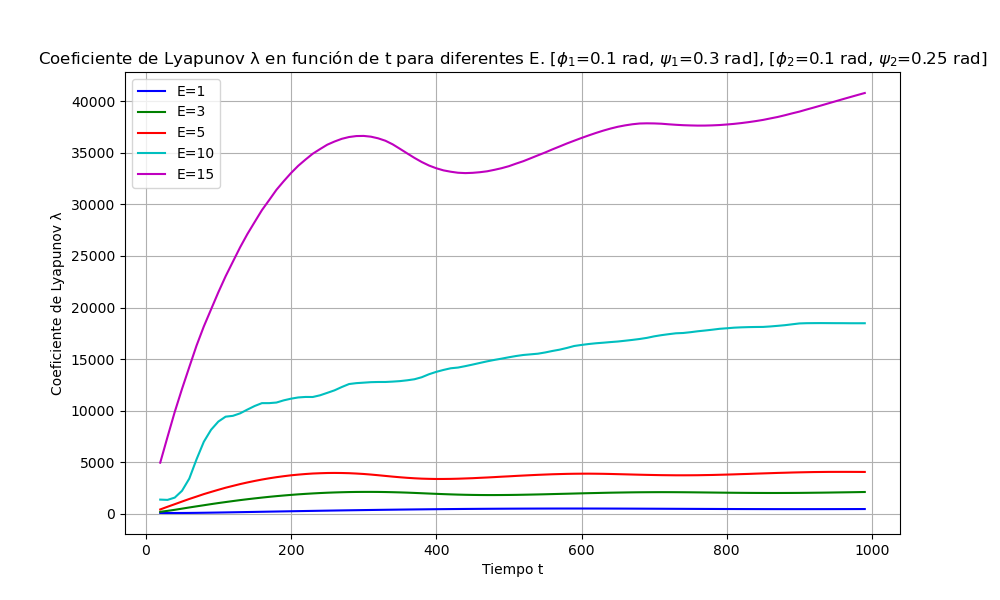

Source data for this figure (header and first rows):
10, 80.760384, 130.05116, 216.736575, 752.528407, 2575.036703
20, 72.74, 184, 413.8, 1369, 4953
30, 69.85, 276.1, 673.7, 1341, 7438
40, 69.97, 379.4, 924.1, 1564, 9877
50, 72.17, 492.3, 1179, 2225, 12108
60, 76.97, 606.7, 1430, 3406, 14222
70, 84.27, 715.3, 1664, 5277, 16307
80, 93.61, 822.3, 1902, 6977, 18162
90, 104, 930.6, 2113, 8143, 19823
100, 115.2, 1034, 2321, 8937, 21477
110, 126.9, 1131, 2521, 9413, 23028
120, 139, 1227, 2699, 9494, 24441
130, 151.2, 1319, 2874, 9736, 25843
140, 163.6, 1406, 3032, 10101, 27128
150, 176.2, 1487, 3178, 10449, 28293
160, 189.1, 1565, 3314, 10725, 29444
170, 201.8, 1638, 3435, 10727, 30423
180, 214.4, 1706, 3544, 10784, 31418
190, 226.9, 1768, 3639, 10996, 32251
200, 239.3, 1826, 3725, 11158, 33039
210, 251.5, 1879, 3793, 11278, 33748
220, 263.6, 1926, 3851, 11326, 34350
230, 275.6, 1967, 3899, 11322, 34920
240, 287.5, 2005, 3927, 11485, 35366
250, 299.1, 2037, 3949, 11725, 35795
260, 310.4, 2063, 3956, 11969, 36103
270, 321.4, 2084, 3948, 12290, 36365
280, 332.2, 2101, 3931, 12579, 36539
290, 342.7, 2112, 3897, 12666, 36631
300, 352.9, 2116, 3855, 12712, 36646
310, 363, 2117, 3799, 12760, 36572
320, 372.8, 2113, 3734, 12778, 36412
330, 382.2, 2103, 3666, 12778, 36178
340, 391.2, 2087, 3598, 12815, 35830
350, 399.9, 2069, 3537, 12863, 35395
360, 408.2, 2046, 3483, 12941, 34951
370, 416.3, 2017, 3437, 13043, 34515
380, 424, 1987, 3402, 13238, 34115
390, 431.6, 1957, 3382, 13529, 33775
400, 438.6, 1928, 3369, 13759, 33510
410, 445.3, 1901, 3372, 13947, 33303
420, 451.6, 1876, 3379, 14108, 33171
430, 457.6, 1854, 3396, 14178, 33073
440, 463.2, 1836, 3421, 14315, 33039
450, 468.4, 1823, 3446, 14466, 33064
460, 473.3, 1814, 3482, 14623, 33125
470, 478, 1809, 3514, 14780, 33213
480, 482.2, 1810, 3551, 14918, 33355
490, 485.9, 1814, 3592, 15041, 33515
500, 489.4, 1820, 3627, 15176, 33709
510, 492.4, 1829, 3667, 15297, 33961
520, 495, 1842, 3703, 15398, 34197
530, 497.2, 1856, 3738, 15460, 34479
540, 499.3, 1870, 3772, 15522, 34762
550, 500.9, 1886, 3800, 15641, 35040
560, 502.2, 1905, 3827, 15787, 35342
570, 503, 1923, 3846, 15915, 35626
580, 503.6, 1940, 3865, 16082, 35915
590, 503.6, 1958, 3877, 16269, 36182
600, 503.4, 1977, 3883, 16371, 36447
610, 502.8, 1994, 3885, 16461, 36697
... 38 more rows
